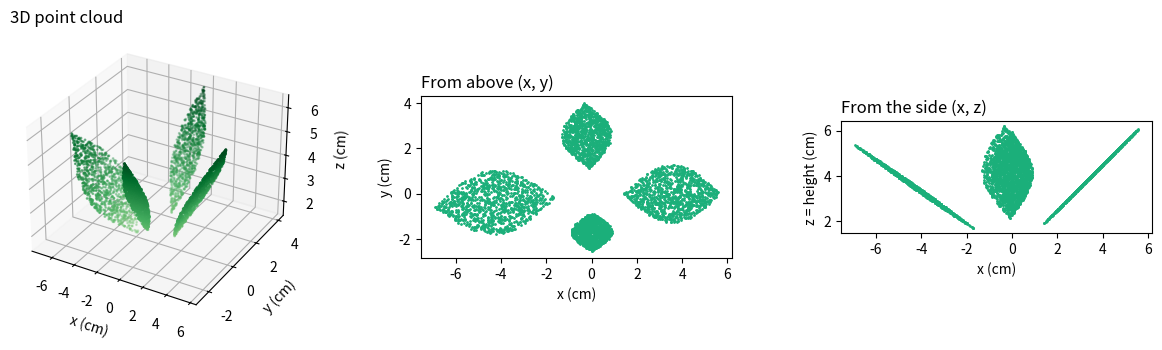

Write Python code to recreate this figure. (Note: this script raises an exception after producing the figure.)
# Module 8, Lesson 3: a 3D plant as a point cloud - an (N, 3) array of x, y, z in cm
# Run from the project root (plant-cv-tutorial). No photos needed: we build a simple seedling.
import matplotlib.pyplot as plt
import numpy as np
from scipy.spatial import ConvexHull

rng = np.random.default_rng(0)


def leaf(angle_deg, length, width, tilt_deg, base_height):
    """Points filling a flat oval leaf blade on a stalk, pointing out at angle_deg and tilted up."""
    n = 1500
    u = rng.uniform(0, 1, n)                        # 0 = stalk end, 1 = leaf tip
    v = rng.uniform(-1, 1, n) * np.sin(np.pi * u)   # oval: widest in the middle
    keep = rng.uniform(0, 1, n) < np.sin(np.pi * u) + 0.05
    u, v = u[keep], v[keep]

    stalk = 2.0                                     # 2 cm stalk before the blade starts
    along = stalk + u * length                      # distance from the stem, along the leaf
    across = v * width / 2
    tilt = np.radians(tilt_deg)
    # leaf in its own frame, then rotate around the stem (z axis)
    x0, y0, z0 = along * np.cos(tilt), across, base_height + along * np.sin(tilt)
    a = np.radians(angle_deg)
    return np.column_stack([x0 * np.cos(a) - y0 * np.sin(a), x0 * np.sin(a) + y0 * np.cos(a), z0])


# A seedling: 4 leaves at different angles, lengths and tilts
plant = np.vstack([
    leaf(0,   6.0, 2.6, 45, 0.5),
    leaf(95,  5.0, 2.2, 55, 0.5),
    leaf(185, 6.5, 2.8, 35, 0.5),
    leaf(270, 4.0, 1.8, 65, 0.5),
])
print("point cloud shape:", plant.shape, "  (points, x/y/z)")
x, y, z = plant[:, 0], plant[:, 1], plant[:, 2]

# --- Measurements straight from the points ---
height = z.max() - 0                                            # stem base is at z = 0
top_area = ConvexHull(plant[:, :2]).volume                      # 2D hull: "volume" = area
hull_volume = ConvexHull(plant).volume                          # 3D rubber-band volume
block_volume = top_area * height                                # Lesson 2's area x height
print(f"height              {height:.1f} cm")
print(f"top-view hull area  {top_area:.1f} cm2")
print(f"area x height       {block_volume:.0f} cm3   (Lesson 2 method)")
print(f"3D convex hull      {hull_volume:.0f} cm3   (rubber band around the points)")

# --- Pictures: 3D view, view from above, view from the side ---
fig = plt.figure(figsize=(12, 4))
ax = fig.add_subplot(1, 3, 1, projection="3d")
ax.scatter(x, y, z, s=1, c=z, cmap="Greens", vmin=-2)
ax.set_title("3D point cloud", loc="left")
ax.set_xlabel("x (cm)"); ax.set_ylabel("y (cm)"); ax.set_zlabel("z (cm)")

ax2 = fig.add_subplot(1, 3, 2)
ax2.scatter(x, y, s=1, color="#1baf7a")
ax2.set_aspect("equal"); ax2.set_title("From above (x, y)", loc="left")
ax2.set_xlabel("x (cm)"); ax2.set_ylabel("y (cm)")

ax3 = fig.add_subplot(1, 3, 3)
ax3.scatter(x, z, s=1, color="#1baf7a")
ax3.set_aspect("equal"); ax3.set_title("From the side (x, z)", loc="left")
ax3.set_xlabel("x (cm)"); ax3.set_ylabel("z = height (cm)")

fig.subplots_adjust(left=0.02, right=0.98, wspace=0.35, bottom=0.15)
fig.savefig("outputs/m08_l03_point_cloud.png", dpi=130)
print("saved outputs/m08_l03_point_cloud.png")
